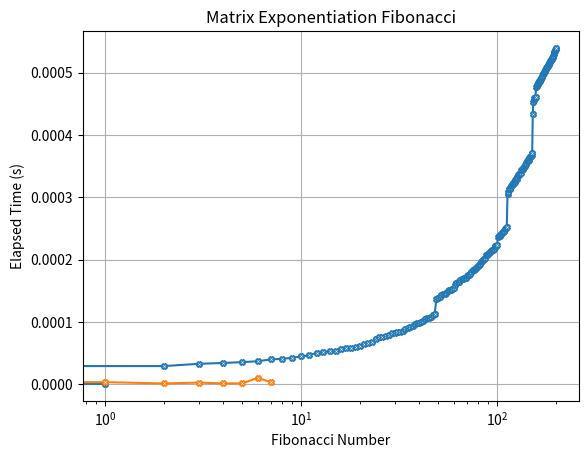
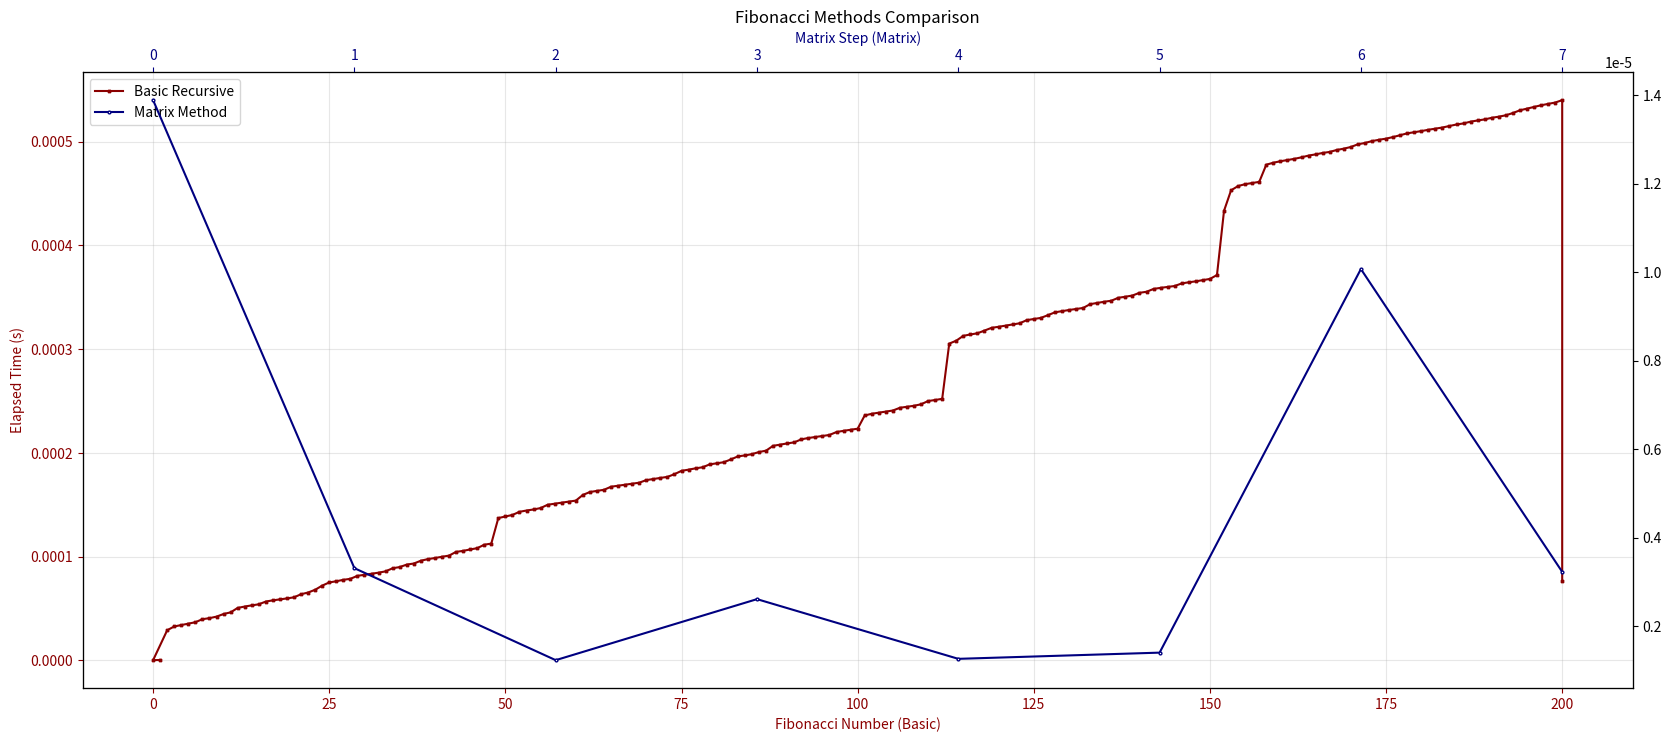

These charts were generated, in order, by the following Python code:
# fib.py

# [redacted]
# 1.28.25
# Assignment 1
# Fibonacci - Function to calculate the nth Fibonacci number

# Standard libraries
import functools
import time
from functools import lru_cache

# Math and plotting libraries
import matplotlib.pyplot as plt
import numpy as np

basictimes = []
matrixtimes = []

# Timer decorator nothing fancy
def timer(func):

    @functools.wraps(func)

    def wrapper_timer(*args, **kwargs):

        tic = time.perf_counter()
        value = func(*args, **kwargs)
        toc = time.perf_counter()
        elapsed_time = toc - tic
        basictimes.append((args[0], elapsed_time))
        print(f"Finished in {elapsed_time:.8f}s: f({args[0]}) -> {value}")
        return value

    return wrapper_timer

# Basic recursive Fibonacci function, not optimzed, big sad :(

@lru_cache(maxsize=None)
@timer
def basic_fib(n):
    if n == 0:
        return 0
    elif n == 1:
        return 1
    else:
        return basic_fib(n - 1) + basic_fib(n - 2)

# Matrix exponentiation Fibonacci function, optimized, big happy :)
@lru_cache(maxsize=None)
def matrix_power(mat_tuple, exp):

    mat = np.array(mat_tuple, dtype=object)
    res = np.array([[1, 0], [0, 1]], dtype=object)
    step = 0

    while exp:
        tic = time.perf_counter()
        if exp % 2:
            res = np.matmul(res, mat)
        mat = np.matmul(mat, mat)
        exp //= 2
        toc = time.perf_counter()
        step_time = toc - tic
        matrixtimes.append((step, step_time))
        print(f"Finished Matrix Step {step} in: {step_time:.8f}s")
        step += 1

    return tuple(map(tuple, res))

# Actual function for the Fibonacci number, uses the matrix exponentiation function above
@lru_cache(maxsize=None)
@timer
def fib_matrix(n):
    if n == 0:
        return 0
    F = ((1, 1), (1, 0))
    result = matrix_power(F, n)
    return result[0][1]

# Plotting function for the dual axes graph
def plot_fibonacci_dual_axes(basic_times, matrix_times, title="Fibonacci Methods Comparison"):

    fig = plt.figure(figsize=(20, 8))
    ax1 = fig.add_subplot(111)
    ax2 = ax1.twinx().twiny()

    basic_iterations, basic_elapsed = zip(*basic_times)
    matrix_iterations, matrix_elapsed = zip(*matrix_times)

    basic_color = 'darkred'
    matrix_color = 'navy'

    basic_line = ax1.plot(basic_iterations, basic_elapsed, color=basic_color,
                          marker='X', mfc='white', markersize=2,
                          label='Basic Recursive')

    matrix_line = ax2.plot(matrix_iterations, matrix_elapsed, color=matrix_color,
                           marker='o', mfc='white', markersize=2,
                           label='Matrix Method')

    ax1.set_xlabel('Fibonacci Number (Basic)', color=basic_color)
    ax1.set_ylabel('Elapsed Time (s)', color=basic_color)
    ax1.tick_params(axis='x', colors=basic_color)
    ax1.tick_params(axis='y', colors=basic_color)

    ax2.set_xlabel('Matrix Step (Matrix)', color=matrix_color)
    ax2.set_ylabel('Elapsed Time (s)', color=matrix_color)
    ax2.tick_params(axis='x', colors=matrix_color)
    ax2.tick_params(axis='y', colors=matrix_color)

    ax1.grid(True, alpha=0.3)

    plt.title(title)

    lines = basic_line + matrix_line
    labels = [l.get_label() for l in lines]
    ax1.legend(lines, labels, loc='upper left')

    return fig, (ax1, ax2)

# Function to plot single graphs
def plot_times(passed_times, graph_scaling, title):

    iterations, elapsed_times = zip(*passed_times)
    plt.title(title)
    plt.plot(iterations, elapsed_times, marker='X', mfc='white', markersize=4)
    plt.xlabel('Fibonacci Number')
    plt.xscale(graph_scaling)
    plt.ylabel('Elapsed Time (s)')
    plt.grid(True)
    plt.show()

if __name__ == "__main__":

    # Number of fibonacci numbers to calculate
    fib_numbers = 200

    # Use basic method first, then matrix method
    basic_fib(fib_numbers)
    plot_times(basictimes, "linear", "Basic Recursive Fibonacci")
    fib_matrix(fib_numbers)
    plot_times(matrixtimes, "log", "Matrix Exponentiation Fibonacci")

    # Plot the dual axes graph
    fig, axes = plot_fibonacci_dual_axes(basictimes, matrixtimes)
    plt.show()